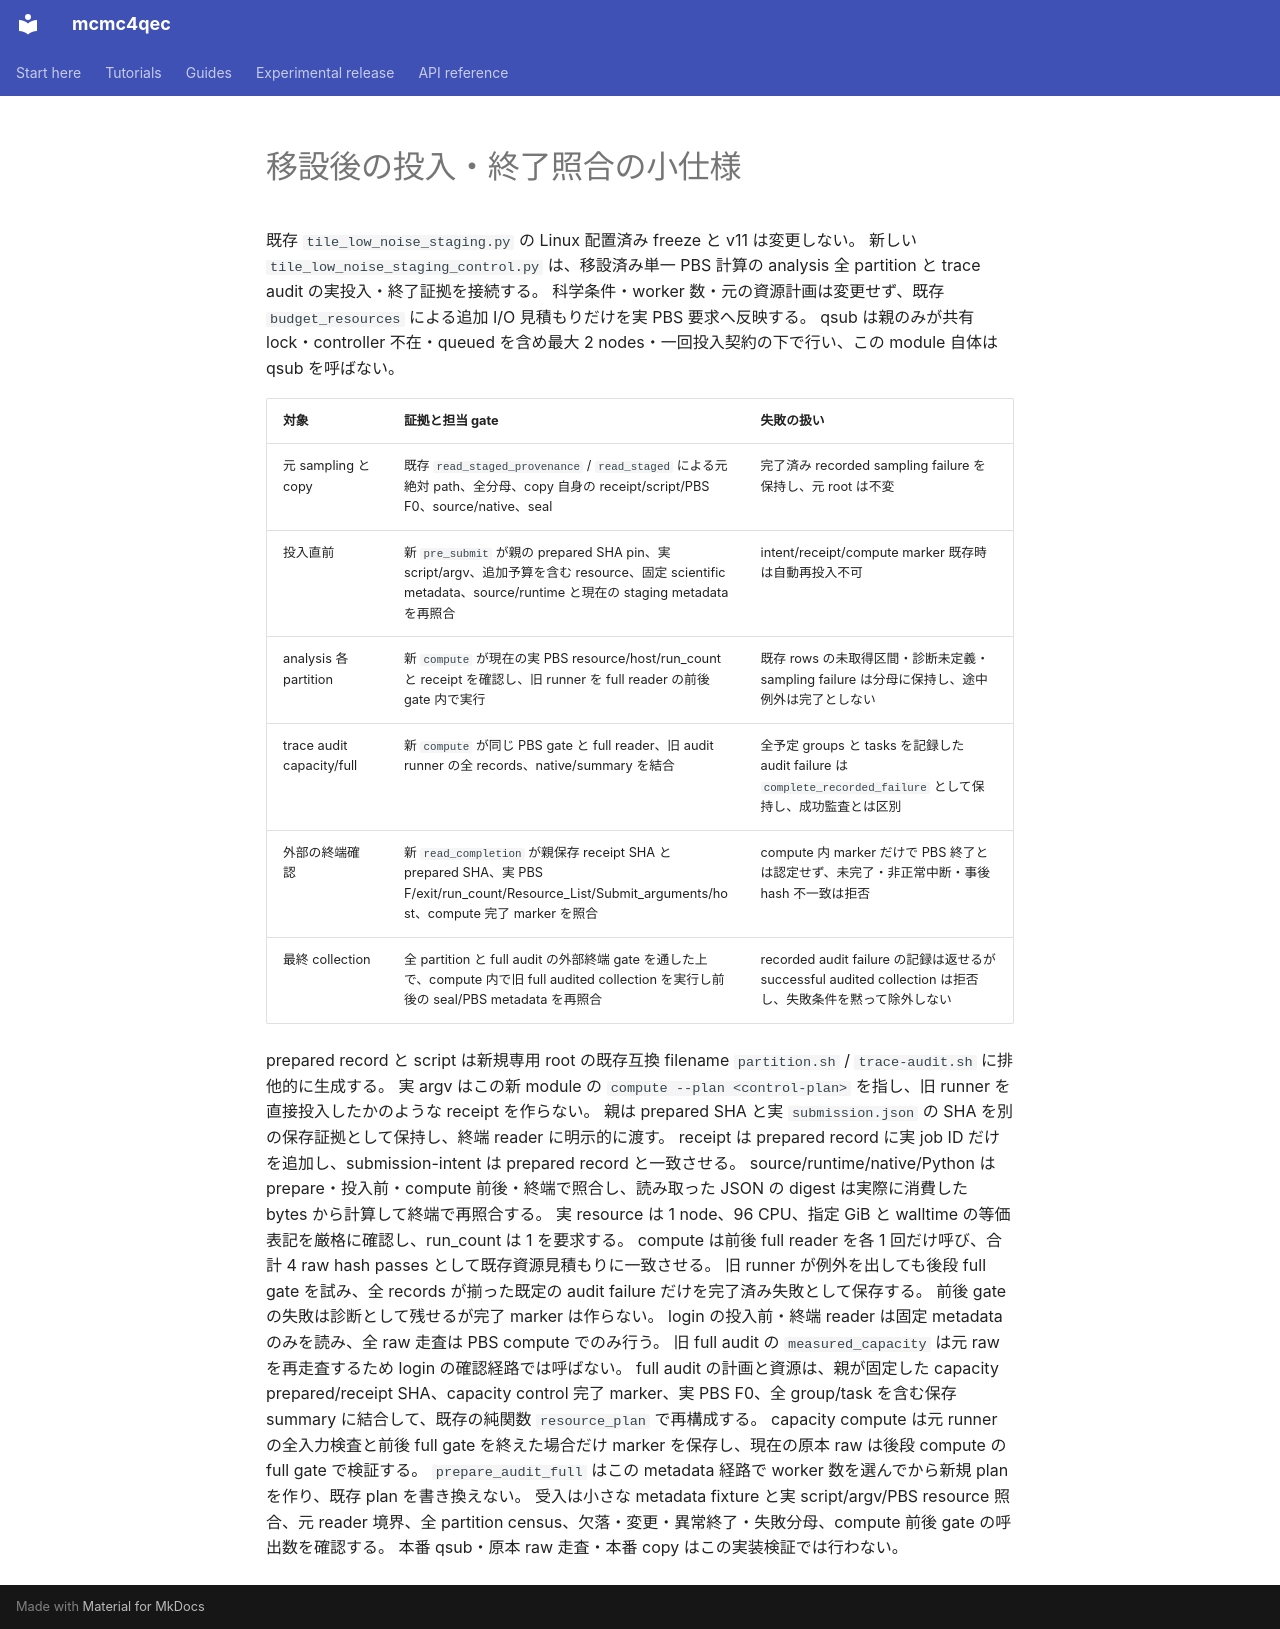

repository: junichiharuna/mcmc4qec · page: wp/tile_low_noise_staging_control_spec_2026-10-18_ja/index.html · generator: mkdocs

# 移設後の投入・終了照合の小仕様

既存 `tile_low_noise_staging.py` の Linux 配置済み freeze と v11 は変更しない。
新しい `tile_low_noise_staging_control.py` は、移設済み単一 PBS 計算の analysis 全 partition と trace audit の実投入・終了証拠を接続する。
科学条件・worker 数・元の資源計画は変更せず、既存 `budget_resources` による追加 I/O 見積もりだけを実 PBS 要求へ反映する。
qsub は親のみが共有 lock・controller 不在・queued を含め最大 2 nodes・一回投入契約の下で行い、この module 自体は qsub を呼ばない。

| 対象 | 証拠と担当 gate | 失敗の扱い |
|---|---|---|
| 元 sampling と copy | 既存 `read_staged_provenance` / `read_staged` による元絶対 path、全分母、copy 自身の receipt/script/PBS F0、source/native、seal | 完了済み recorded sampling failure を保持し、元 root は不変 |
| 投入直前 | 新 `pre_submit` が親の prepared SHA pin、実 script/argv、追加予算を含む resource、固定 scientific metadata、source/runtime と現在の staging metadata を再照合 | intent/receipt/compute marker 既存時は自動再投入不可 |
| analysis 各 partition | 新 `compute` が現在の実 PBS resource/host/run_count と receipt を確認し、旧 runner を full reader の前後 gate 内で実行 | 既存 rows の未取得区間・診断未定義・sampling failure は分母に保持し、途中例外は完了としない |
| trace audit capacity/full | 新 `compute` が同じ PBS gate と full reader、旧 audit runner の全 records、native/summary を結合 | 全予定 groups と tasks を記録した audit failure は `complete_recorded_failure` として保持し、成功監査とは区別 |
| 外部の終端確認 | 新 `read_completion` が親保存 receipt SHA と prepared SHA、実 PBS F/exit/run_count/Resource_List/Submit_arguments/host、compute 完了 marker を照合 | compute 内 marker だけで PBS 終了とは認定せず、未完了・非正常中断・事後 hash 不一致は拒否 |
| 最終 collection | 全 partition と full audit の外部終端 gate を通した上で、compute 内で旧 full audited collection を実行し前後の seal/PBS metadata を再照合 | recorded audit failure の記録は返せるが successful audited collection は拒否し、失敗条件を黙って除外しない |

prepared record と script は新規専用 root の既存互換 filename `partition.sh` / `trace-audit.sh` に排他的に生成する。
実 argv はこの新 module の `compute --plan <control-plan>` を指し、旧 runner を直接投入したかのような receipt を作らない。
親は prepared SHA と実 `submission.json` の SHA を別の保存証拠として保持し、終端 reader に明示的に渡す。
receipt は prepared record に実 job ID だけを追加し、submission-intent は prepared record と一致させる。
source/runtime/native/Python は prepare・投入前・compute 前後・終端で照合し、読み取った JSON の digest は実際に消費した bytes から計算して終端で再照合する。
実 resource は 1 node、96 CPU、指定 GiB と walltime の等価表記を厳格に確認し、run_count は 1 を要求する。
compute は前後 full reader を各 1 回だけ呼び、合計 4 raw hash passes として既存資源見積もりに一致させる。
旧 runner が例外を出しても後段 full gate を試み、全 records が揃った既定の audit failure だけを完了済み失敗として保存する。
前後 gate の失敗は診断として残せるが完了 marker は作らない。
login の投入前・終端 reader は固定 metadata のみを読み、全 raw 走査は PBS compute でのみ行う。
旧 full audit の `measured_capacity` は元 raw を再走査するため login の確認経路では呼ばない。
full audit の計画と資源は、親が固定した capacity prepared/receipt SHA、capacity control 完了 marker、実 PBS F0、全 group/task を含む保存 summary に結合して、既存の純関数 `resource_plan` で再構成する。
capacity compute は元 runner の全入力検査と前後 full gate を終えた場合だけ marker を保存し、現在の原本 raw は後段 compute の full gate で検証する。
`prepare_audit_full` はこの metadata 経路で worker 数を選んでから新規 plan を作り、既存 plan を書き換えない。
受入は小さな metadata fixture と実 script/argv/PBS resource 照合、元 reader 境界、全 partition census、欠落・変更・異常終了・失敗分母、compute 前後 gate の呼出数を確認する。
本番 qsub・原本 raw 走査・本番 copy はこの実装検証では行わない。
